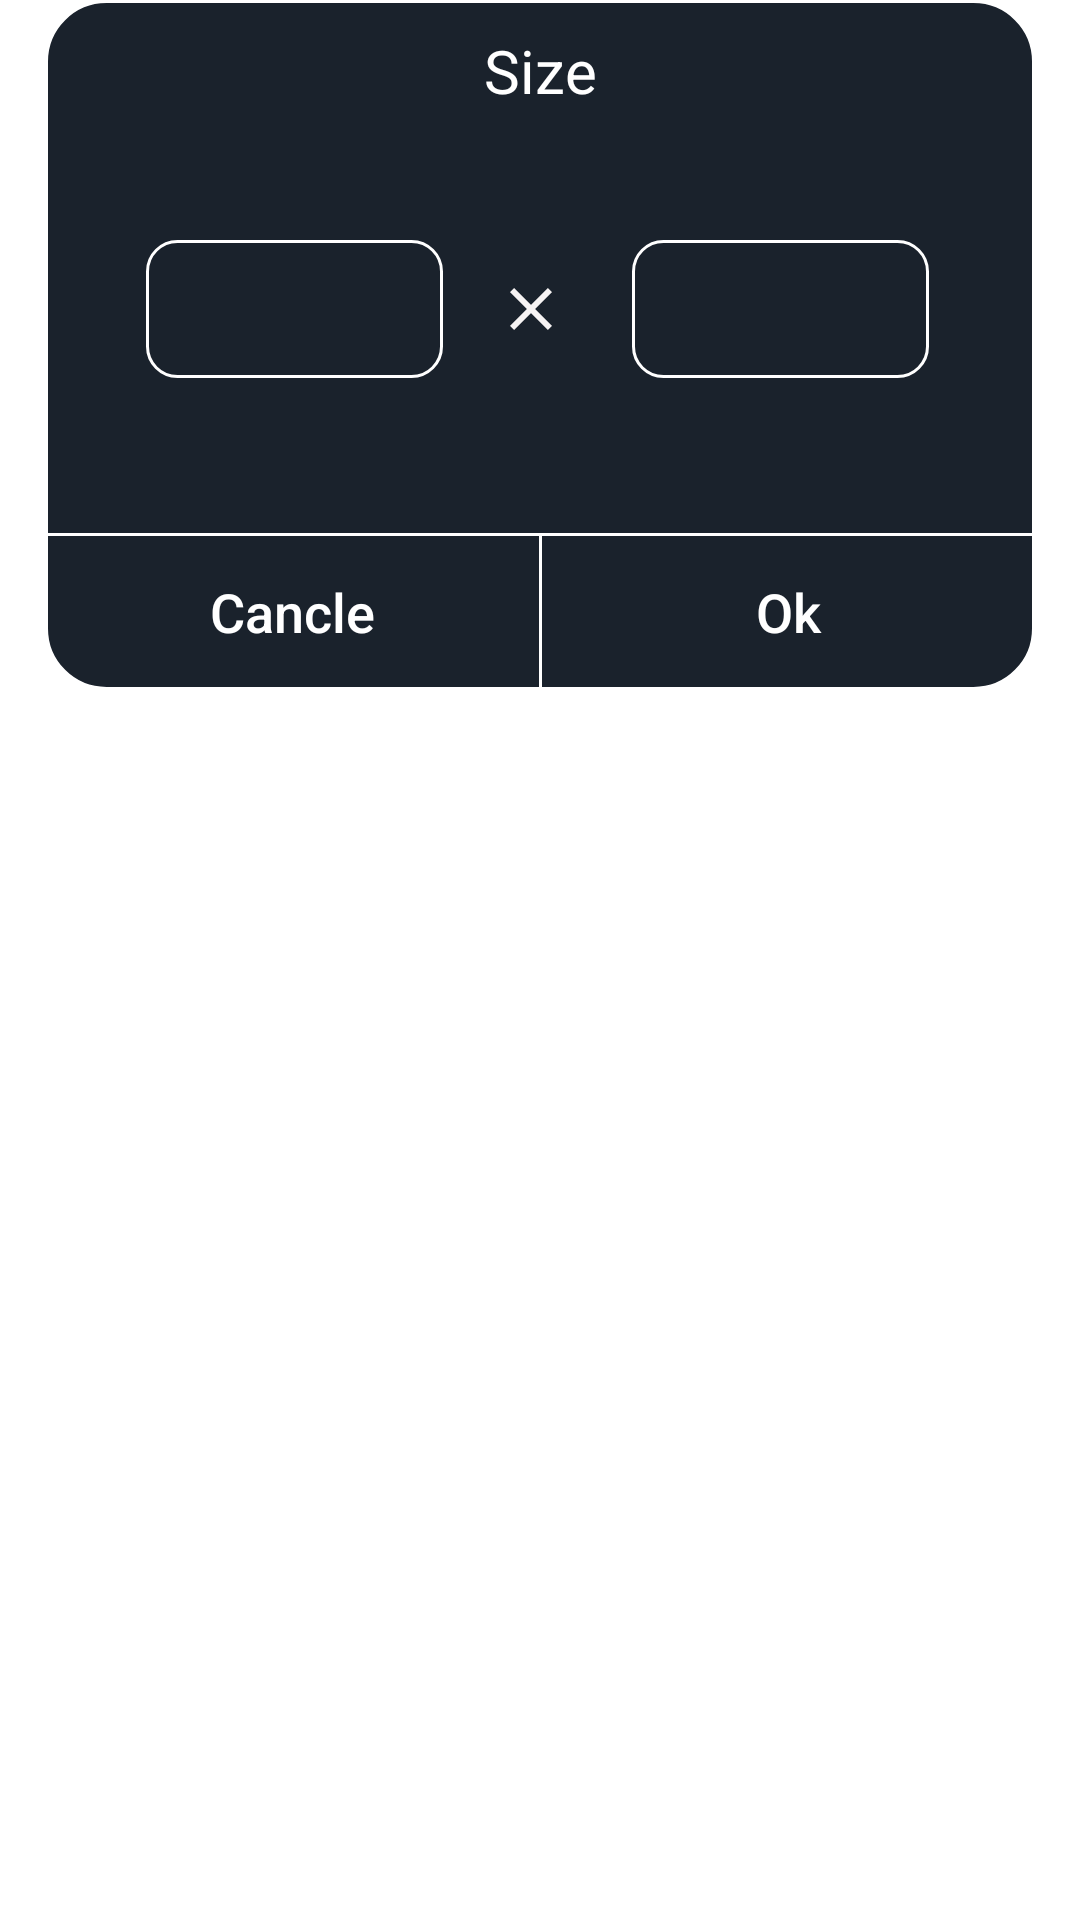

Reconstruct the res/layout file that produces this screen, plus the resources it refers to.
<!-- AndroidManifest.xml: application theme Theme.TestAppSmartStaff -->
<!-- res/layout/dialog_app.xml -->
<?xml version="1.0" encoding="utf-8"?>
<androidx.constraintlayout.widget.ConstraintLayout xmlns:android="http://schemas.android.com/apk/res/android"
    android:layout_width="match_parent"
    android:layout_height="wrap_content"
    xmlns:app="http://schemas.android.com/apk/res-auto">
    <androidx.constraintlayout.widget.ConstraintLayout
        app:layout_constraintLeft_toLeftOf="parent"
        app:layout_constraintRight_toRightOf="parent"
        app:layout_constraintTop_toTopOf="parent"
        android:background="@drawable/dialog"
        android:layout_width="330dp"
        android:layout_height="230dp">
        <TextView
            android:id="@+id/size"
            app:layout_constraintTop_toTopOf="parent"
            app:layout_constraintBottom_toBottomOf="parent"
            app:layout_constraintLeft_toLeftOf="parent"
            app:layout_constraintRight_toRightOf="parent"
            app:layout_constraintVertical_bias="0.05"
            android:textSize="20sp"
            android:text="Size"
            android:textColor="@color/white"
            android:textStyle="normal"
            android:layout_width="wrap_content"
            android:layout_height="wrap_content"/>

        <EditText
            android:id="@+id/width"
            android:layout_width="0dp"
            android:layout_height="0dp"
            android:textSize="18sp"
            android:textStyle="normal"
            android:background="@drawable/edite"
            android:textColor="@color/white"
            android:padding="10dp"
            android:inputType="number"
            android:maxLength="5"
            android:gravity="center"
            app:layout_constraintBottom_toBottomOf="parent"
            app:layout_constraintHeight_percent="0.2"
            app:layout_constraintHorizontal_bias="0.146"
            app:layout_constraintLeft_toLeftOf="parent"
            app:layout_constraintRight_toRightOf="parent"
            app:layout_constraintTop_toBottomOf="@id/size"
            app:layout_constraintVertical_bias="0.292"
            app:layout_constraintWidth_percent="0.3" />
        <ImageView
            android:id="@+id/icon"
            android:src="@drawable/ic_baseline_close_24"
            app:layout_constraintTop_toTopOf="@id/width"
            app:layout_constraintLeft_toRightOf="@id/width"
            app:layout_constraintBottom_toBottomOf="@id/width"
            app:layout_constraintRight_toRightOf="parent"
            app:layout_constraintHorizontal_bias="0.1"
            android:layout_width="wrap_content"
            android:layout_height="wrap_content"/>
        <EditText
            android:id="@+id/height"
            android:layout_width="0dp"
            android:layout_height="0dp"
            android:textSize="18sp"
            android:maxLength="5"
            android:textStyle="normal"
            android:background="@drawable/edite"
            android:textColor="@color/white"
            android:padding="10dp"
            android:gravity="center"
            android:inputType="number"
            app:layout_constraintBottom_toBottomOf="@id/width"
            app:layout_constraintHeight_percent="0.2"
            app:layout_constraintHorizontal_bias="0.38"
            app:layout_constraintLeft_toRightOf="@id/icon"
            app:layout_constraintRight_toRightOf="parent"
            app:layout_constraintTop_toTopOf="@id/width"
            app:layout_constraintWidth_percent="0.3" />
        <LinearLayout
            android:id="@+id/line1"
            app:layout_constraintTop_toBottomOf="@id/width"
            app:layout_constraintBottom_toBottomOf="parent"
            app:layout_constraintVertical_bias="0.5"
            android:background="@color/white"
            android:layout_width="match_parent"
            android:layout_height="1dp"
            android:orientation="horizontal" />
        <LinearLayout
            android:id="@+id/line2"
            app:layout_constraintTop_toBottomOf="@id/line1"
            app:layout_constraintLeft_toLeftOf="@id/line1"
            app:layout_constraintRight_toRightOf="@id/line1"
            app:layout_constraintBottom_toBottomOf="parent"
            android:background="@color/white"
            android:layout_width="1dp"
            android:layout_height="0dp"
            android:orientation="horizontal" />
        <androidx.appcompat.widget.AppCompatButton
            android:id="@+id/cancle"
            app:layout_constraintTop_toTopOf="@id/line1"
            app:layout_constraintBottom_toBottomOf="parent"
            app:layout_constraintRight_toLeftOf="@id/line2"
            android:background="@android:color/transparent"
            android:textSize="18sp"
            android:textColor="@color/white"
            android:textStyle="normal"
            android:text="Cancle"
            android:textAllCaps="false"
            app:layout_constraintLeft_toLeftOf="parent"
            android:layout_width="0dp"
            android:layout_height="0dp"/>
        <androidx.appcompat.widget.AppCompatButton
            android:id="@+id/ok"
            app:layout_constraintTop_toTopOf="@id/line1"
            app:layout_constraintBottom_toBottomOf="parent"
            app:layout_constraintRight_toRightOf="parent"
            android:background="@android:color/transparent"
            android:textSize="18sp"
            android:textColor="@color/white"
            android:textStyle="normal"
            android:text="Ok"
            android:textAllCaps="false"
            app:layout_constraintLeft_toRightOf="@id/line2"
            android:layout_width="0dp"
            android:layout_height="0dp"/>
    </androidx.constraintlayout.widget.ConstraintLayout>
</androidx.constraintlayout.widget.ConstraintLayout>
<!-- resources referenced by this layout -->
<resources>
  <color name="white">#FFFFFFFF</color>
  <!-- drawable dialog (drawable) -->
  <?xml version="1.0" encoding="utf-8"?>
  <shape xmlns:android="http://schemas.android.com/apk/res/android">
  <solid android:color="#1A222C"/>
      <corners android:radius="20dp"/>
      <stroke android:color="@color/white" android:width="1dp"/>
  </shape>
  <!-- drawable edite (drawable-v24) -->
  <?xml version="1.0" encoding="utf-8"?>
  <shape xmlns:android="http://schemas.android.com/apk/res/android">
  <solid android:color="#1A222C"/>
      <corners android:radius="10dp"/>
      <stroke android:color="@color/white" android:width="1dp"/>
  </shape>
  <!-- drawable ic_baseline_close_24 (drawable) -->
  <vector android:height="24dp" android:tint="#F6F3F3"
      android:viewportHeight="24" android:viewportWidth="24"
      android:width="24dp" xmlns:android="http://schemas.android.com/apk/res/android">
      <path android:fillColor="@android:color/white" android:pathData="M19,6.41L17.59,5 12,10.59 6.41,5 5,6.41 10.59,12 5,17.59 6.41,19 12,13.41 17.59,19 19,17.59 13.41,12z"/>
  </vector>
  <style name="Theme.TestAppSmartStaff" parent="Theme.MaterialComponents.DayNight.NoActionBar">
          
          <item name="colorPrimary">@color/purple_500</item>
          <item name="colorPrimaryVariant">@color/purple_700</item>
          <item name="colorOnPrimary">@color/white</item>
          
          <item name="colorSecondary">@color/teal_200</item>
          <item name="colorSecondaryVariant">@color/teal_700</item>
          <item name="colorOnSecondary">@color/black</item>
          
          <item name="android:statusBarColor" tools:targetApi="l">@color/white</item>
          <item name="android:windowLightStatusBar" tools:targetApi="m">true</item>
          
      </style>
  <color name="purple_500">#FF6200EE</color>
  <color name="purple_700">#FF3700B3</color>
  <color name="teal_200">#FF03DAC5</color>
  <color name="teal_700">#FF018786</color>
  <color name="black">#FF000000</color>
</resources>
